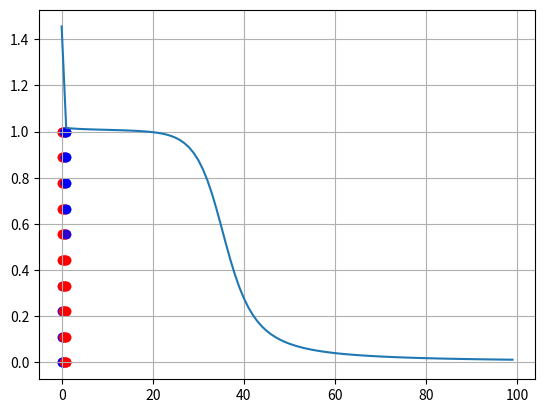

This chart was generated by the following Python code:
#!/usr/bin/env python
# coding: utf-8

# In[1]:


get_ipython().run_line_magic('matplotlib', 'inline')
from matplotlib import pyplot as plt
import numpy as np


# In[2]:


training_input = np.array([[0,0],
                         [0,1],
                         [1,0],
                         [1,1]]) #data inputan

training_solution = np.array ([[0,1,1,0]]).T #target

training_solution[2]


# In[3]:


def vis_data():
    plt.grid()
    
    for i in range(len(training_input)):
        c = 'r'
        if training_solution[i] == 0:
            c = 'b'
        plt.scatter([training_input[i][0]], [training_input [i][1]], c=c)
    
vis_data()


# In[4]:


def sigmoid (x):
    return 1/(1+np.exp(-x)) #sigmoid aktivasi

def sigmoid_p(x):
    return sigmoid(x) * (1-sigmoid(x)) #turunan sigmoid aktivasi


# In[5]:


w13 = 0.5
w14 = 0.9
w23 = 0.4
w24 = 1
w35 = -1.2
w45 = -1.1
b3 = 0.8
b4 = -0.1
b5 = 0.3
#nilai weighting dan bias, bisa dirandom
#dianggap local, jadi nilai ini nanti dimasukkan ke dalam rumus sewaktu mendefinisikan fungsinya


# In[6]:


def e(nilai_target, nilai_keluaran):
    return nilai_target - nilai_keluaran

#error(0,1) ngecek jika nilai target 0, dan nilai keluaran 1
#error setelah aktivasi, nilai target dikurangi nilai keluaran


# In[7]:


def eg(nilai_keluaran, error):
    return nilai_keluaran*(1-nilai_keluaran)*error

#error_gradien(0.5097, -0.5097) ngecek nilai keluaran 0.5097 dengan error -0.5097
#gradien error, mengalikan turunan dari nilai keluaran dengan error


# In[8]:


def weight_correction(learning_rate, input_terakhir, eg):
    return learning_rate*input_terakhir*eg
#weight_correction(0.1,0.520,-0.1274) ngecek nilai weight correction jika learning rate 0.1, input terakhir 0.520, dan eg -0.1274


# In[9]:


def update_weight(berat_sebelum, correction):
    return berat_sebelum + correction
#update_weight(0.1, -0.5) ngecek nilai update weight jika berat sebelum 0.1, dan correction -0.5


# In[10]:


def train():
    #masukkan seluruh nilai train
    w13 = 0.5
    w14 = 0.9
    w23 = 0.4
    w24 = 1
    w35 = -1.2
    w45 = -1.1
    b3 = 0.8
    b4 = -0.1
    b5 = 0.3
    #iterasi
    iterations = 10000
    learning_rate = 0.1
    sum_of_squared_error = []
    
    for j in range (iterations):
        sum_of_error = 0;
        for i in range (len(training_input)):
            
            x1 = training_input[i][0]
            x2 = training_input[i][1]
            training_solution[i]
            
            y3 = (x1*w13) + (x2*w23) - b3
            y3 = sigmoid(y3)
            
            y4 = (x1*w14) + (x2*w24) - b4
            y4 = sigmoid(y4)
            
            y5 = (y3*w35) + (y4*w45) - b5
            y5 = sigmoid(y5)
            
            error = e(training_solution[i], y5)
            sum_of_error += np.square(error)
            
            error_gradien = eg(y5, error) #error saat y5
            delta_w35 = weight_correction(learning_rate, y3, error_gradien)
            delta_w45 = weight_correction(learning_rate, y4, error_gradien)
            delta_b5 = weight_correction(learning_rate, -1, error_gradien)
            
            error_gradien3 = eg(y3, error_gradien*w35) #error saat y3
            delta_13 = weight_correction(learning_rate, x1, error_gradien3)
            delta_23 = weight_correction(learning_rate, x2, error_gradien3)
            delta_b3 = weight_correction(learning_rate, -1, error_gradien3)
            
            error_gradien4 = eg(y4, error_gradien*w45) #error saat y4
            delta_14 = weight_correction(learning_rate, x1, error_gradien4)
            delta_24 = weight_correction(learning_rate, x2, error_gradien4)
            delta_b4 = weight_correction(learning_rate, -1, error_gradien4)
            
            w13 = update_weight(w13, delta_13)
            w14 = update_weight(w14, delta_14)
            w23 = update_weight(w23, delta_23)
            w24 = update_weight(w24, delta_24)
            w35 = update_weight(w35, delta_w35)
            w45 = update_weight(w45, delta_w45)
            b3 = update_weight(b3, delta_b3)
            b4 = update_weight(b4, delta_b4)
            b5 = update_weight(b5, delta_b5)
            
        if j % 100 == 0:
            sum_of_squared_error.append(sum_of_error)
    return sum_of_squared_error, w13, w14, w23, w24, w35, w45, b3, b4, b5


# In[11]:


sum_of_squared_error, w13, w14, w23, w24, w35, w45, b3, b4, b5 = train()
fig = plt.plot (sum_of_squared_error)
#bikin plot


# In[12]:


def prediction (x1,x2):
    y3 = (x1*w13) + (x2*w23) - b3
    y3 = sigmoid(y3)
    y4 = (x1*w14) + (x2*w24) - b4
    y4 = sigmoid(y4)
    y5 = (y3*w35) + (y4*w45) - b5
    y5 = sigmoid(y5)
    return y5


# In[13]:


prediction(1,1)


# In[20]:


for x in np.linspace(0,1,10):
    for y in np.linspace(0,1,10): #10 jumlah data yang diprediksi (len)
        pred = prediction(x,y)
        c = 'b'
        if pred > 0.5:
            c = 'r'
        plt.scatter([x],[y], c=c, alpha=0.8) #alpha untuk terang


# In[ ]:




